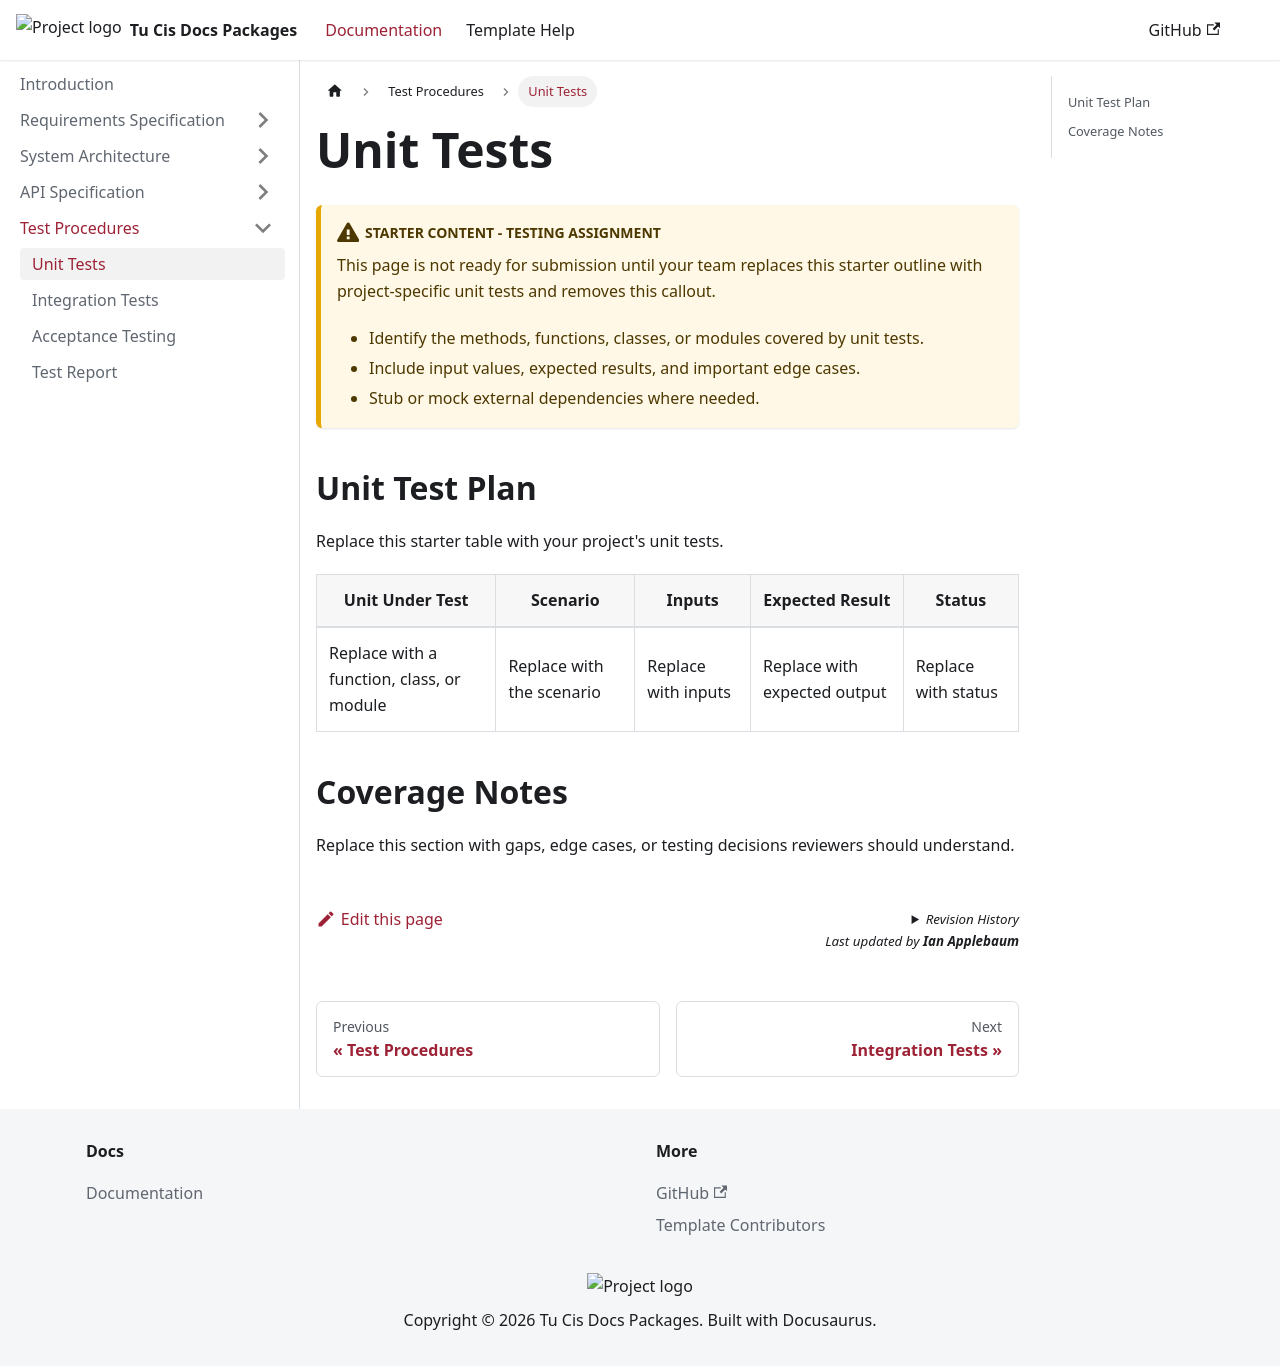

repository: ApplebaumIan/tu-cis-docs-packages · page: docs/testing/unit-testing.html · generator: docusaurus

---
sidebar_position: 1
---
# Unit Tests

:::caution Starter content - Testing assignment
This page is not ready for submission until your team replaces this starter outline with project-specific unit tests and removes this callout.

- Identify the methods, functions, classes, or modules covered by unit tests.
- Include input values, expected results, and important edge cases.
- Stub or mock external dependencies where needed.
:::

## Unit Test Plan

Replace this starter table with your project's unit tests.

| Unit Under Test | Scenario | Inputs | Expected Result | Status |
| --- | --- | --- | --- | --- |
| Replace with a function, class, or module | Replace with the scenario | Replace with inputs | Replace with expected output | Replace with status |

## Coverage Notes

Replace this section with gaps, edge cases, or testing decisions reviewers should understand.
